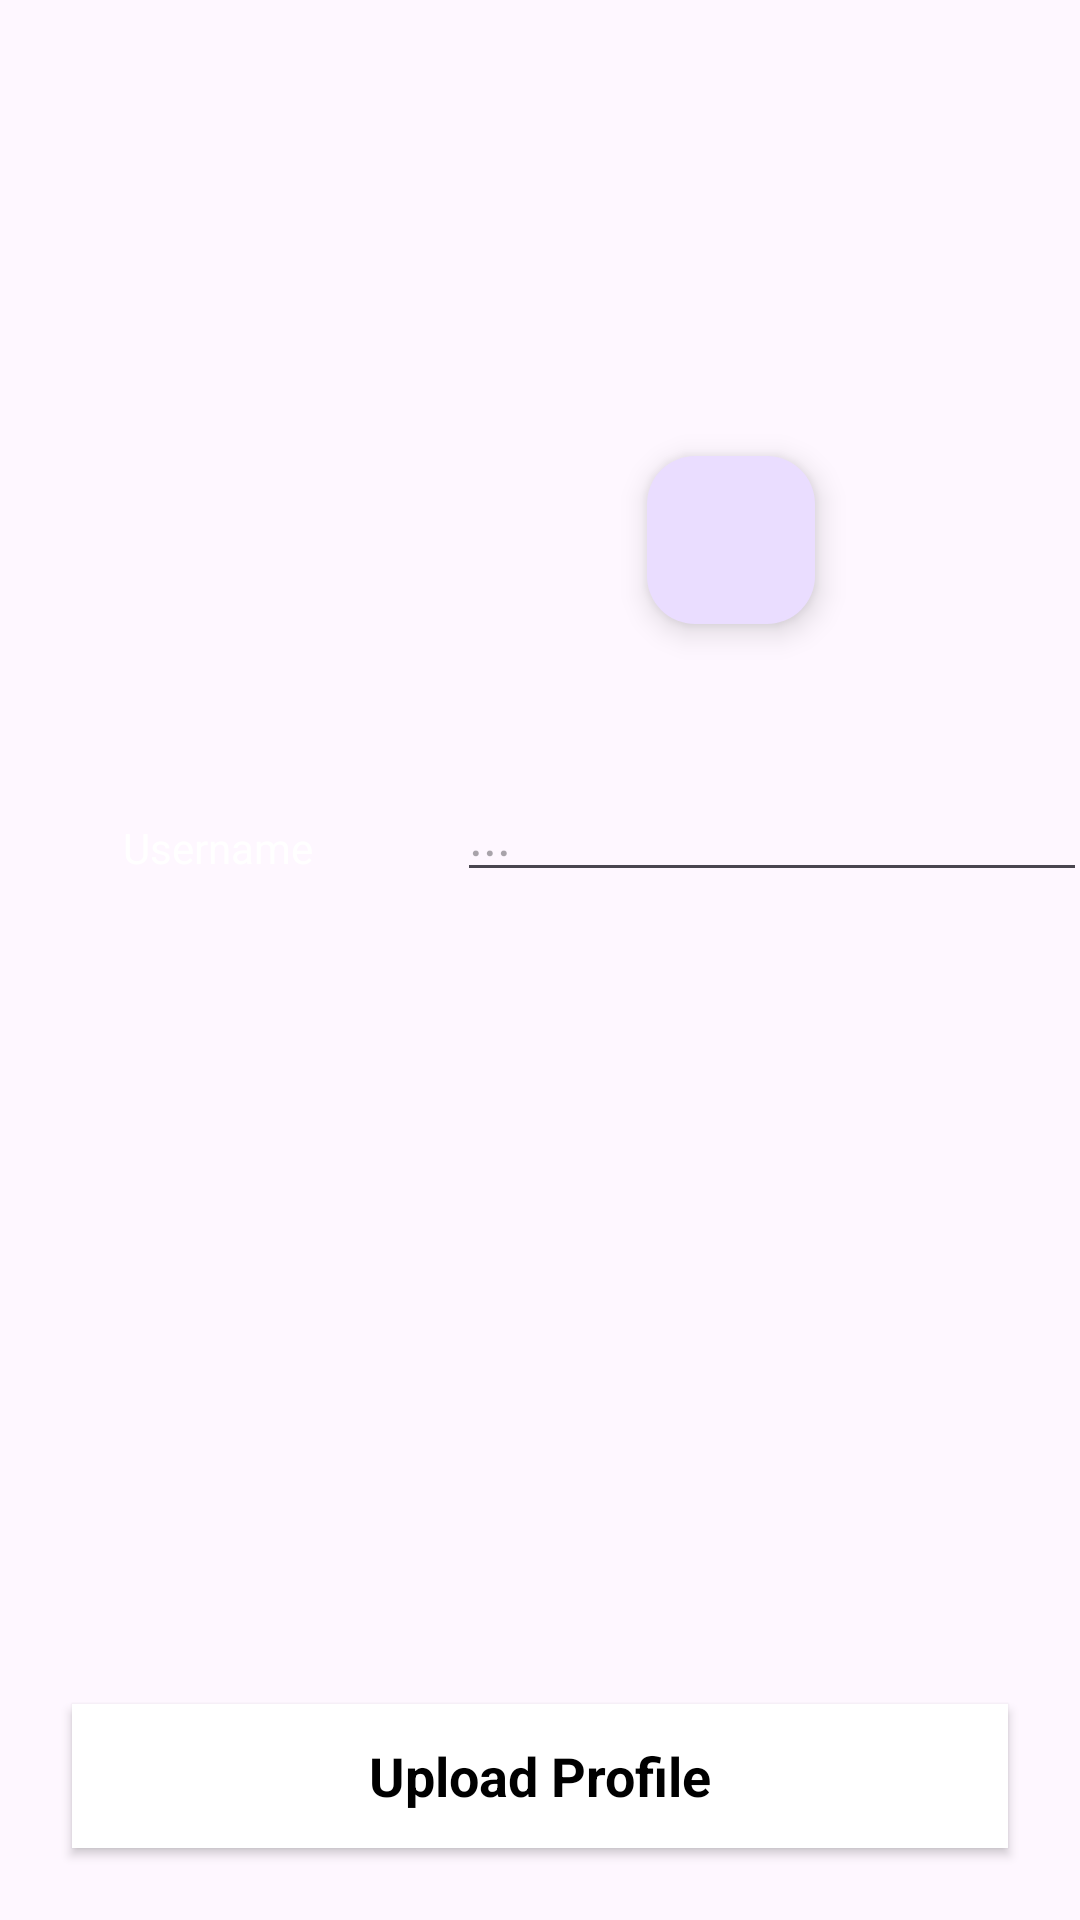

This screen was rendered from an Android layout file. Write that file and the resources it references.
<!-- AndroidManifest.xml: application theme Theme.MovieSpaceApp -->
<!-- res/layout/update_profile_fragment.xml -->
<?xml version="1.0" encoding="utf-8"?>
<androidx.constraintlayout.widget.ConstraintLayout xmlns:android="http://schemas.android.com/apk/res/android"
    xmlns:app="http://schemas.android.com/apk/res-auto"
    xmlns:tools="http://schemas.android.com/tools"
    android:layout_width="match_parent"
    android:layout_height="match_parent"
    tools:context=".Update_profile_fragment">

    <ImageView
        android:id="@+id/default_profile_picture"
        android:layout_width="200dp"
        android:layout_height="200dp"
        android:layout_marginTop="16dp"
        android:scaleType="centerCrop"
        android:src="@drawable/default_profile_picture"
        app:layout_constraintEnd_toEndOf="parent"
        app:layout_constraintHorizontal_bias="0.498"
        app:layout_constraintStart_toStartOf="parent"
        app:layout_constraintTop_toTopOf="parent" />

    <com.google.android.material.floatingactionbutton.FloatingActionButton
        android:id="@+id/upload_profilepic_btn"
        android:layout_width="wrap_content"
        android:layout_height="wrap_content"
        android:layout_marginEnd="8dp"
        android:layout_marginBottom="8dp"
        android:clickable="true"
        android:src="@drawable/upload_camera_button"
        android:contentDescription="uploadcamerabutton"
        app:layout_constraintBottom_toBottomOf="@+id/default_profile_picture"
        app:layout_constraintEnd_toEndOf="@+id/default_profile_picture" />

    <androidx.appcompat.widget.AppCompatButton
        android:id="@+id/upload_profile_btn"
        style="@android:style/Widget.Button"
        android:layout_width="match_parent"
        android:layout_height="wrap_content"
        android:layout_margin="24dp"
        android:background="@color/white"
        android:text="Upload Profile"
        android:textColor="@color/black"
        android:textSize="18sp"
        android:textStyle="bold"
        app:layout_constraintBottom_toBottomOf="parent"
        app:layout_constraintEnd_toEndOf="parent"
        app:layout_constraintStart_toStartOf="parent" />

    <TextView
        android:id="@+id/textView2"
        android:layout_width="wrap_content"
        android:layout_height="wrap_content"
        android:layout_marginStart="41dp"
        android:layout_marginTop="273dp"
        android:text="Username"
        android:textColor="@color/white"
        app:layout_constraintStart_toStartOf="parent"
        app:layout_constraintTop_toTopOf="parent" />

    <EditText
        android:textColor="@color/white"
        android:id="@+id/update_username_editText"
        android:layout_width="wrap_content"
        android:layout_height="wrap_content"
        android:layout_marginStart="48dp"
        android:layout_marginTop="40dp"
        android:ems="10"
        android:inputType="text"
        android:hint="..."
        app:layout_constraintStart_toEndOf="@+id/textView2"
        app:layout_constraintTop_toBottomOf="@+id/default_profile_picture" />

</androidx.constraintlayout.widget.ConstraintLayout>
<!-- resources referenced by this layout -->
<resources>
  <style name="Theme.MovieSpaceApp" parent="Base.Theme.MovieSpaceApp" />
  <style name="Base.Theme.MovieSpaceApp" parent="Theme.Material3.DayNight.NoActionBar">
          
          
      </style>
  <!-- not gathered from this repository: default colours our renderer supplied (Android Studio template values) -->
  <color name="black">#FF000000</color>
  <color name="white">#FFFFFFFF</color>
</resources>
